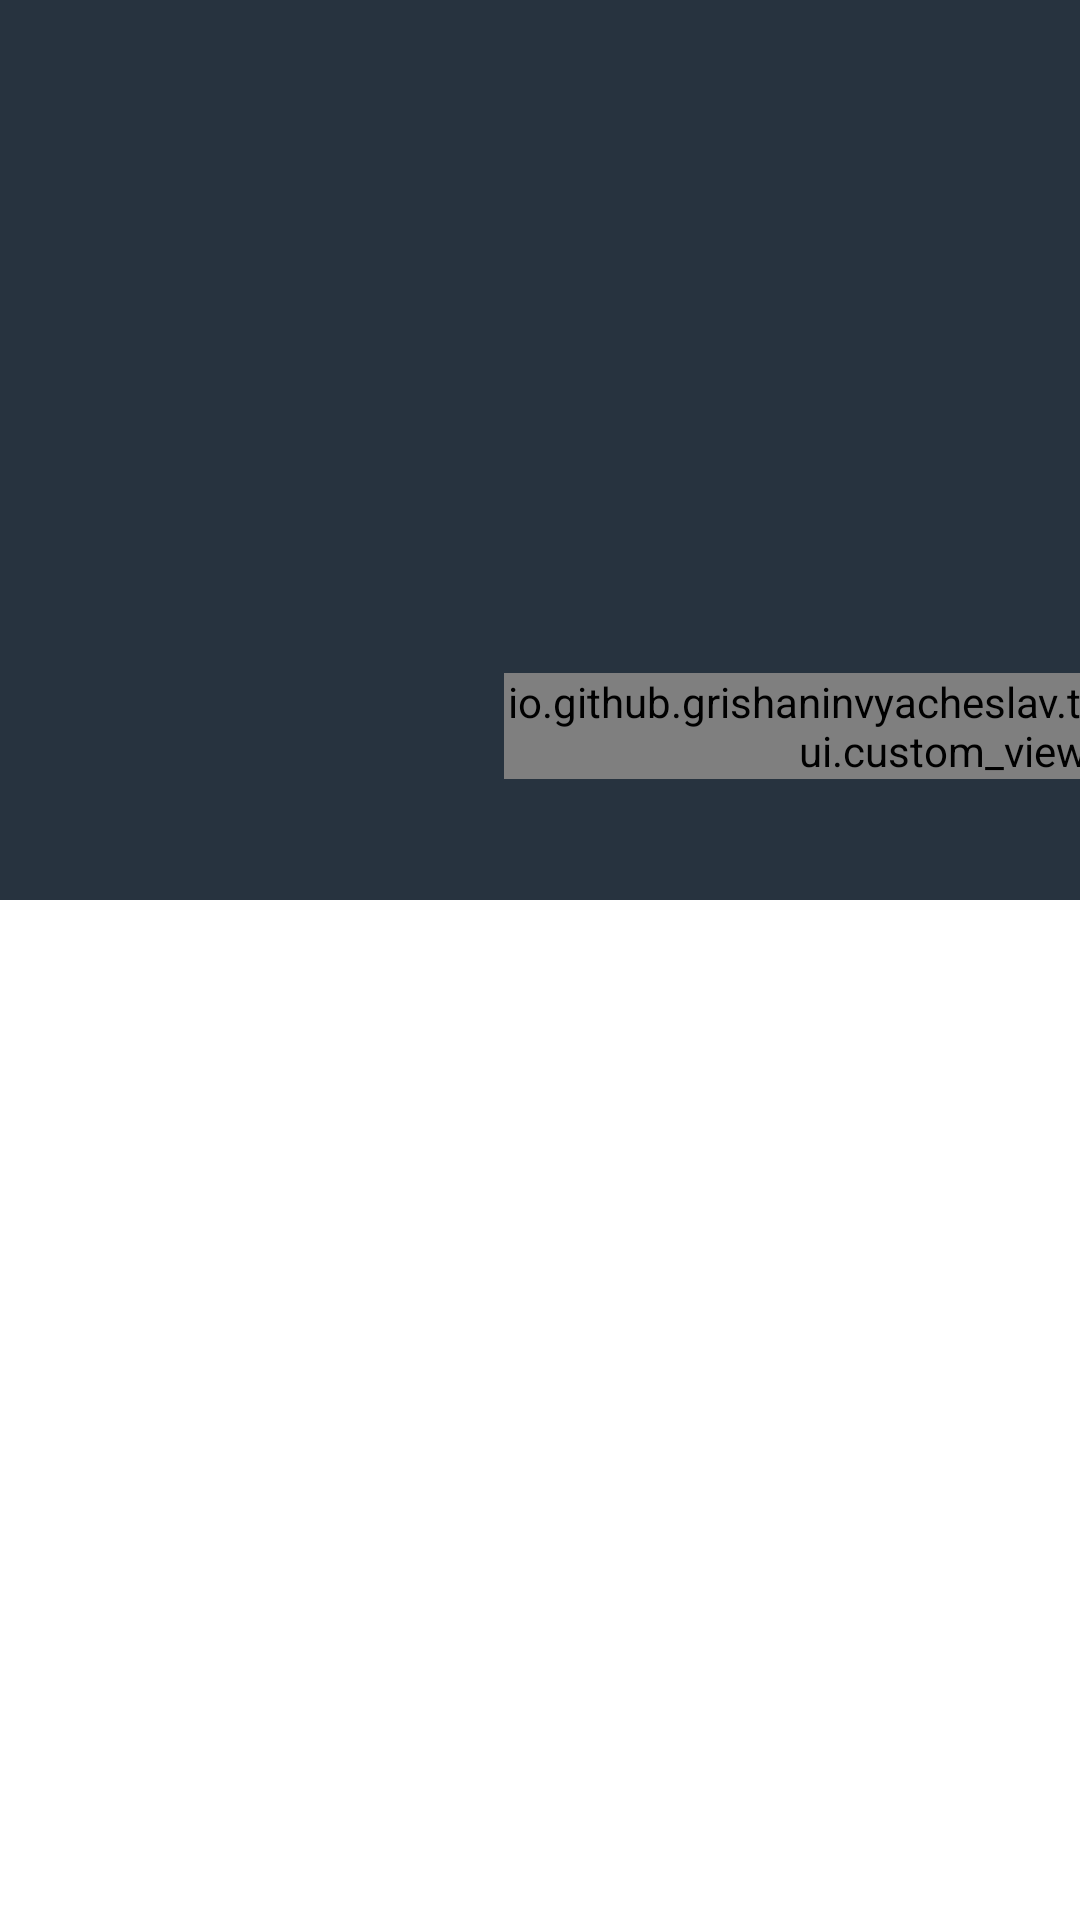

Write the Android layout XML for this screen, with the resource values it uses.
<!-- AndroidManifest.xml: application theme Theme.Theatremoviespagination -->
<!-- res/layout/fragment_details.xml -->
<?xml version="1.0" encoding="utf-8"?>
<ScrollView xmlns:android="http://schemas.android.com/apk/res/android"
    xmlns:app="http://schemas.android.com/apk/res-auto"
    xmlns:tools="http://schemas.android.com/tools"
    android:layout_width="match_parent"
    android:layout_height="match_parent">

    <androidx.constraintlayout.widget.ConstraintLayout
        android:layout_width="match_parent"
        android:layout_height="match_parent">

        <ImageView
            android:id="@+id/thumbnail"
            android:layout_width="0dp"
            android:layout_height="300dp"
            android:background="@color/blue"
            android:foreground="@color/blue_opacity_80"
            app:layout_constraintLeft_toLeftOf="parent"
            app:layout_constraintRight_toRightOf="parent"
            app:layout_constraintTop_toTopOf="parent"
            tools:src="@drawable/no_image_placeholder" />

        <TextView
            android:id="@+id/title"
            android:layout_width="0dp"
            android:layout_height="wrap_content"
            android:layout_marginHorizontal="20dp"
            android:layout_marginVertical="40dp"
            android:ellipsize="end"
            android:maxLines="2"
            android:minLines="2"
            android:textColor="@color/white"
            android:textSize="35dp"
            app:layout_constraintLeft_toLeftOf="parent"
            app:layout_constraintRight_toRightOf="parent"
            app:layout_constraintTop_toTopOf="parent"
            tools:text="Star Wars: The Rise of Skywalker" />

        <ImageView
            android:id="@+id/poster"
            android:layout_width="128dp"
            android:layout_height="176dp"
            android:layout_marginHorizontal="20dp"
            android:layout_marginBottom="-20dp"
            android:src="@drawable/no_image_placeholder"
            app:layout_constraintBottom_toBottomOf="@id/thumbnail"
            app:layout_constraintLeft_toLeftOf="parent" />

        <TextView
            android:id="@+id/release_date"
            android:layout_width="0dp"
            android:layout_height="wrap_content"
            android:layout_marginHorizontal="20dp"
            android:textColor="@color/white"
            android:textSize="15dp"
            app:layout_constraintBottom_toTopOf="@id/score"
            app:layout_constraintLeft_toRightOf="@id/poster"
            app:layout_constraintRight_toRightOf="parent"
            app:layout_constraintTop_toTopOf="@id/poster"
            app:layout_constraintVertical_chainStyle="packed"
            tools:text="Released: 19 Dec 2019" />

        <io.github.grishaninvyacheslav.theatre_movies_pagination.ui.custom_views.ScoreBar
            android:id="@+id/score"
            android:layout_width="wrap_content"
            android:layout_height="wrap_content"
            android:layout_margin="20dp"
            app:layout_constraintBottom_toBottomOf="@id/poster"
            app:layout_constraintLeft_toRightOf="@id/poster"
            app:layout_constraintTop_toBottomOf="@id/release_date"
            tools:value="95" />

        <TextView
            android:id="@+id/score_title"
            android:layout_width="0dp"
            android:layout_height="wrap_content"
            android:layout_marginHorizontal="10dp"
            android:text="User Score"
            android:textColor="@color/white"
            android:textSize="30dp"
            app:layout_constraintBottom_toBottomOf="@id/score"
            app:layout_constraintLeft_toRightOf="@id/score"
            app:layout_constraintRight_toRightOf="parent"
            app:layout_constraintTop_toTopOf="@id/score" />

        <TextView
            android:id="@+id/overview"
            android:layout_width="0dp"
            android:layout_height="wrap_content"
            android:layout_marginHorizontal="20dp"
            android:layout_marginVertical="40dp"
            app:layout_constraintLeft_toLeftOf="parent"
            app:layout_constraintRight_toRightOf="parent"
            app:layout_constraintTop_toBottomOf="@id/thumbnail"
            tools:text="Lorem ipsum dolor sit amet, consectetur adipiscing elit, sed do eiusmod tempor incididunt ut labore et dolore magna aliqua. Ut enim ad minim veniam, quis nostrud exercitation ullamco laboris nisi ut aliquip ex ea commodo consequat. Duis aute irure dolor in reprehenderit in voluptate velit esse cillum dolore eu fugiat nulla pariatur. Excepteur sint occaecat cupidatat non proident, sunt in culpa qui officia deserunt mollit anim id est laborum." />
    </androidx.constraintlayout.widget.ConstraintLayout>
</ScrollView>
<!-- resources referenced by this layout -->
<resources>
  <color name="blue">#27333F</color>
  <color name="blue_opacity_80">#CC27333F</color>
  <color name="white">#FFFFFFFF</color>
  <style name="Theme.Theatremoviespagination" parent="Theme.MaterialComponents.DayNight.NoActionBar">
          
          <item name="colorPrimary">@color/purple_500</item>
          <item name="colorPrimaryVariant">@color/purple_700</item>
          <item name="colorOnPrimary">@color/white</item>
          
          <item name="colorSecondary">@color/teal_200</item>
          <item name="colorSecondaryVariant">@color/teal_700</item>
          <item name="colorOnSecondary">@color/black</item>
          
          <item name="android:statusBarColor" tools:targetApi="l">?attr/colorPrimaryVariant</item>
          
      </style>
  <color name="purple_500">#FF6200EE</color>
  <color name="purple_700">#FF3700B3</color>
  <color name="teal_200">#FF03DAC5</color>
  <color name="teal_700">#FF018786</color>
  <color name="black">#FF000000</color>
</resources>
